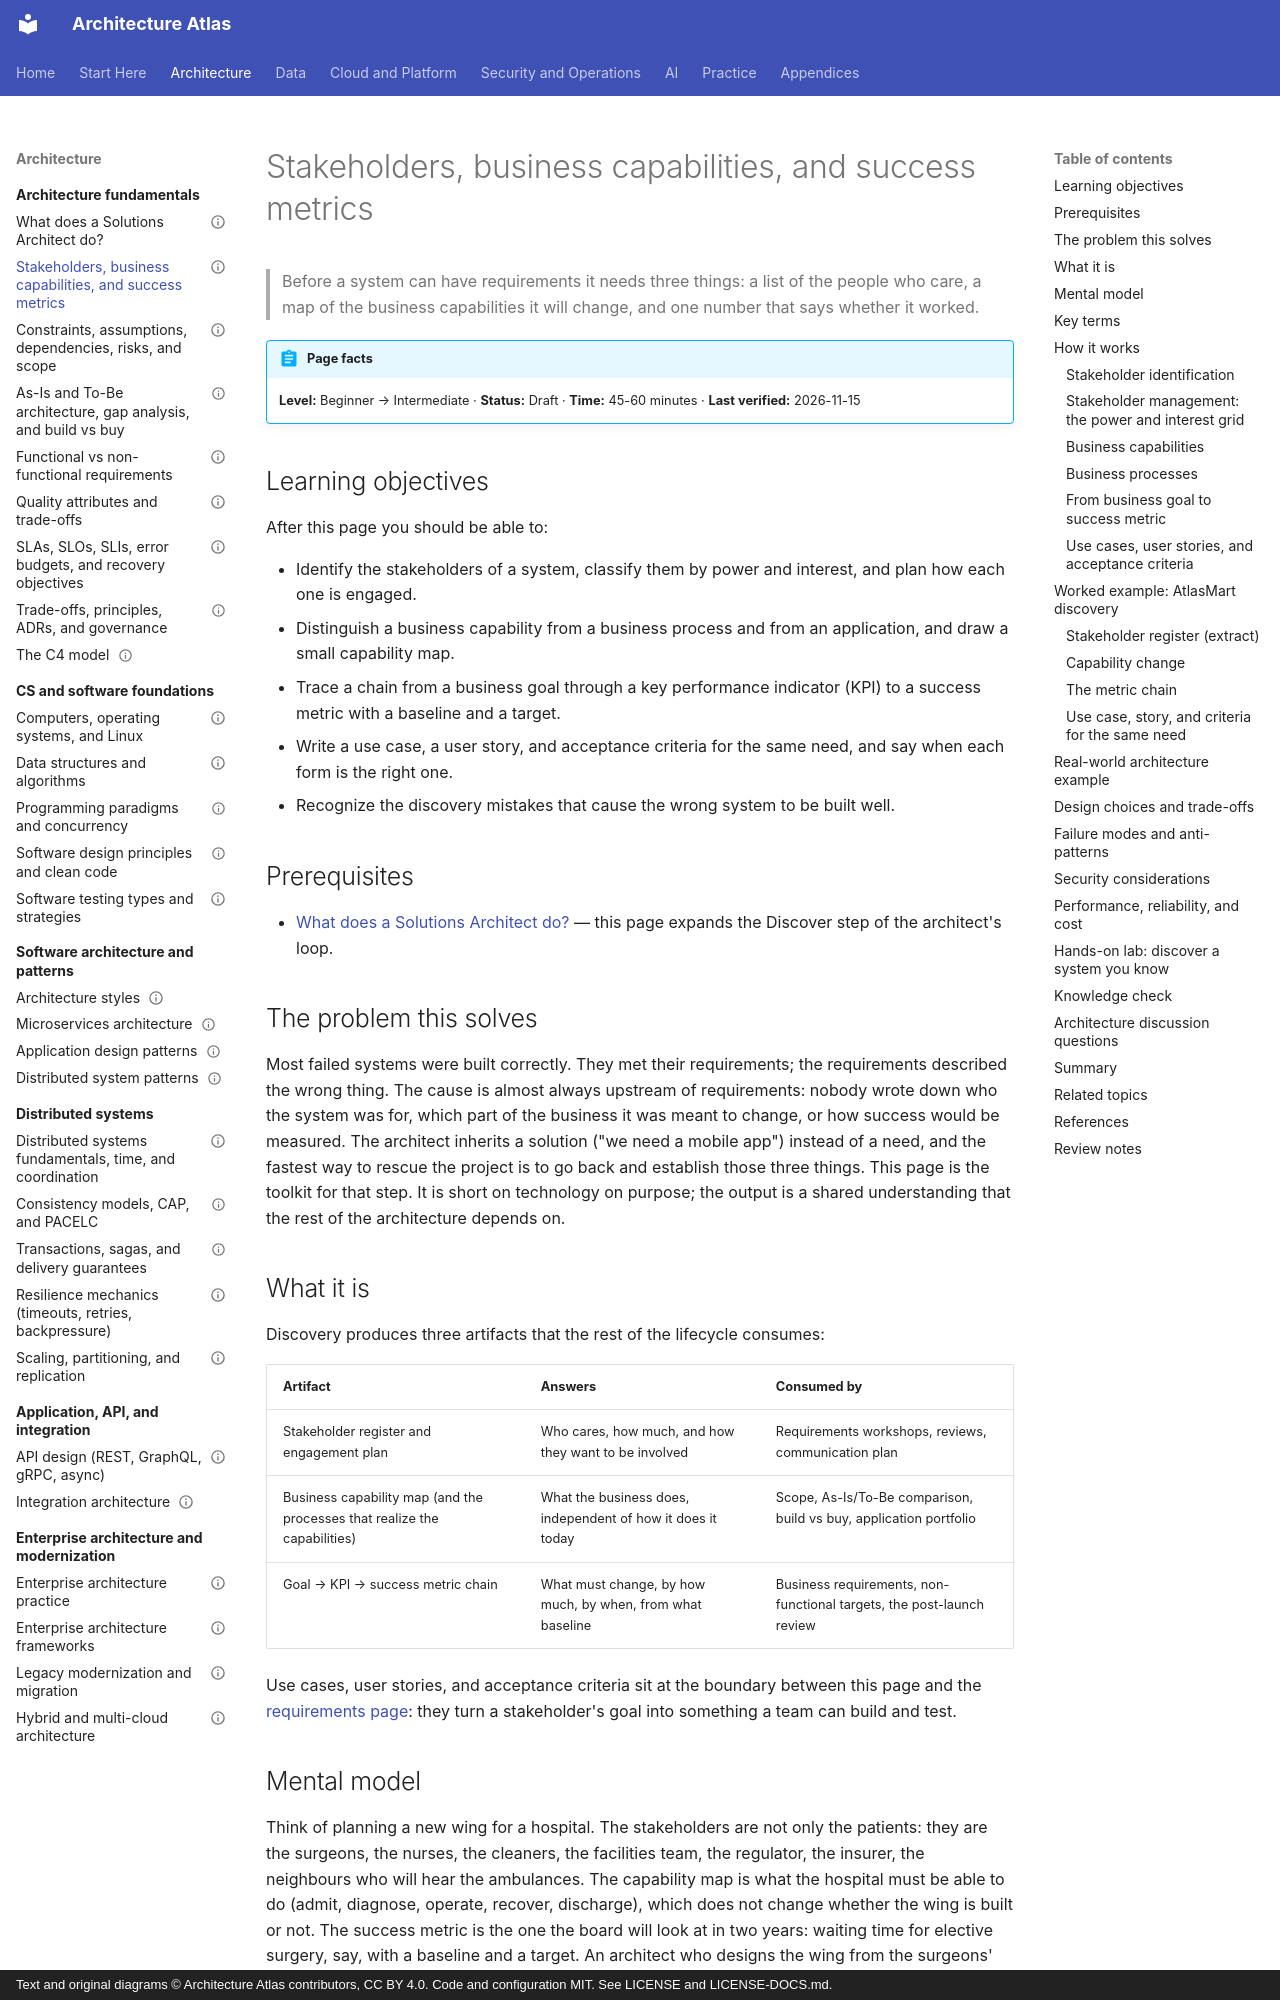

repository: vinay9354/architecture-atlas · page: architecture-fundamentals/stakeholders-business-capabilities-and-success-metrics/index.html · generator: mkdocs · copyright: Text and original diagrams © Architecture Atlas contributors, CC BY 4.0. Code and configuration MIT. See LICENSE and LICENSE-DOCS.md.

---
title: Stakeholders, business capabilities, and success metrics
description: "How to find out who the system is for, which business capabilities it changes, and what number must move, before any requirement is written."
domain: "Architecture thinking, requirements, and design fundamentals"
level: Beginner
status: Draft
estimated_time: "45-60 minutes"
last_verified: 2026-11-15
coverage_ids:
  - D01-T02
prerequisites:
  - What does a Solutions Architect do?
tags:
  - architecture-fundamentals
  - stakeholders
  - business-capabilities
  - success-metrics
  - level-1-understand
  - level-2-apply
---

# Stakeholders, business capabilities, and success metrics

> Before a system can have requirements it needs three things: a list of the people who care, a map
> of the business capabilities it will change, and one number that says whether it worked.

!!! abstract "Page facts"
    **Level:** Beginner → Intermediate · **Status:** Draft · **Time:** 45-60 minutes ·
    **Last verified:** 2026-11-15

## Learning objectives

After this page you should be able to:

- Identify the stakeholders of a system, classify them by power and interest, and plan how each one
  is engaged.
- Distinguish a business capability from a business process and from an application, and draw a
  small capability map.
- Trace a chain from a business goal through a key performance indicator (KPI) to a success metric
  with a baseline and a target.
- Write a use case, a user story, and acceptance criteria for the same need, and say when each form
  is the right one.
- Recognize the discovery mistakes that cause the wrong system to be built well.

## Prerequisites

- [What does a Solutions Architect do?](what-does-a-solutions-architect-do.md) — this page expands
  the Discover step of the architect's loop.

## The problem this solves

Most failed systems were built correctly. They met their requirements; the requirements described the
wrong thing. The cause is almost always upstream of requirements: nobody wrote down who the system
was for, which part of the business it was meant to change, or how success would be measured. The
architect inherits a solution ("we need a mobile app") instead of a need, and the fastest way to
rescue the project is to go back and establish those three things. This page is the toolkit for that
step. It is short on technology on purpose; the output is a shared understanding that the rest of
the architecture depends on.

## What it is

Discovery produces three artifacts that the rest of the lifecycle consumes:

| Artifact | Answers | Consumed by |
|---|---|---|
| Stakeholder register and engagement plan | Who cares, how much, and how they want to be involved | Requirements workshops, reviews, communication plan |
| Business capability map (and the processes that realize the capabilities) | What the business does, independent of how it does it today | Scope, As-Is/To-Be comparison, build vs buy, application portfolio |
| Goal → KPI → success metric chain | What must change, by how much, by when, from what baseline | Business requirements, non-functional targets, the post-launch review |

Use cases, user stories, and acceptance criteria sit at the boundary between this page and the
[requirements page](functional-vs-non-functional-requirements.md): they turn a stakeholder's goal into
something a team can build and test.

## Mental model

Think of planning a new wing for a hospital. The stakeholders are not only the patients: they are
the surgeons, the nurses, the cleaners, the facilities team, the regulator, the insurer, the
neighbours who will hear the ambulances. The capability map is what the hospital must be able to
do (admit, diagnose, operate, recover, discharge), which does not change whether the wing is built
or not. The success metric is the one the board will look at in two years: waiting time for
elective surgery, say, with a baseline and a target. An architect who designs the wing from the
surgeons' wish list alone builds beautiful theatres that nobody can clean between operations.

**Where the analogy breaks:** a building has one client who pays and a small number of regulators.
Software has many users who never pay, operators who inherit it for years, and partner systems with
their own owners. The stakeholder list is longer and more fluid, and it changes as the system changes
the organization.
